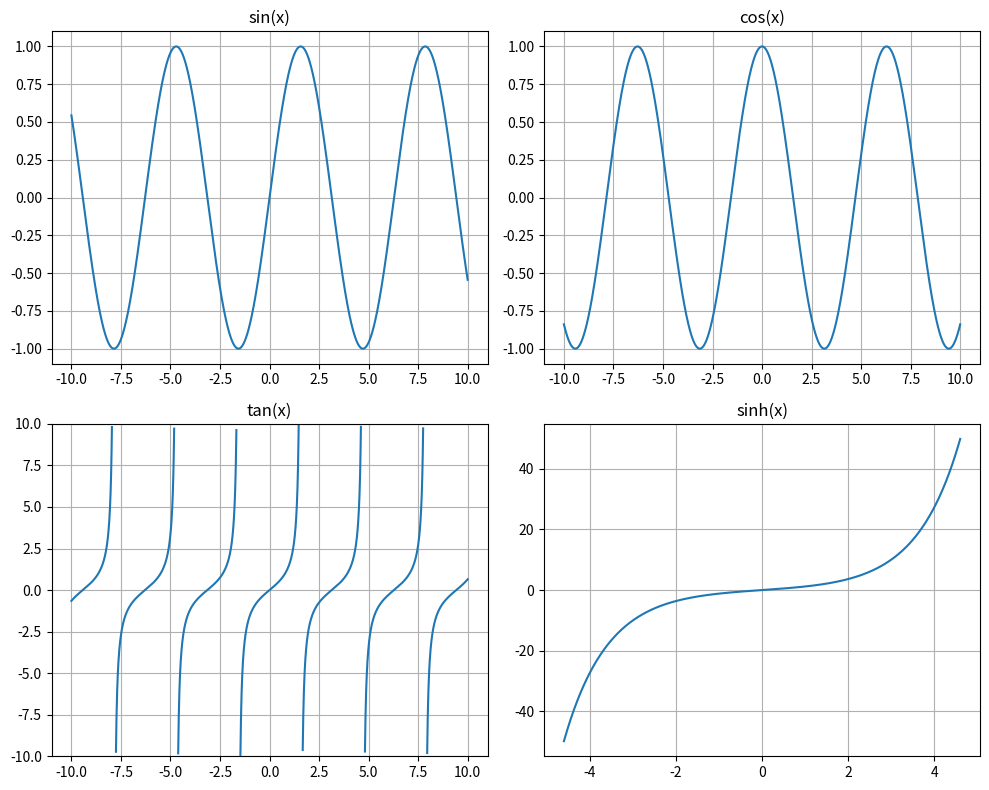

Write the Python code that produced this figure.
import numpy as np
import matplotlib.pyplot as plt

x = np.linspace(-10, 10, 5000)
fig, axs = plt.subplots(2, 2, figsize=(10, 8))

axs[0,0].plot(x, np.sin(x))
axs[0,0].set_title("sin(x)")
axs[0,0].grid()

axs[0,1].plot(x, np.cos(x))
axs[0,1].set_title("cos(x)")
axs[0,1].grid()

y_tan = np.tan(x)
y_tan[np.abs(y_tan) > 10] = np.nan
axs[1,0].plot(x, y_tan)
axs[1,0].set_title("tan(x)")
axs[1,0].set_ylim(-10,10)
axs[1,0].grid()

y_sinh = np.sinh(x)
y_sinh[np.abs(y_sinh) > 50] = np.nan
axs[1,1].plot(x, y_sinh)
axs[1,1].set_title("sinh(x)")
axs[1,1].grid()

plt.tight_layout()
plt.show()
